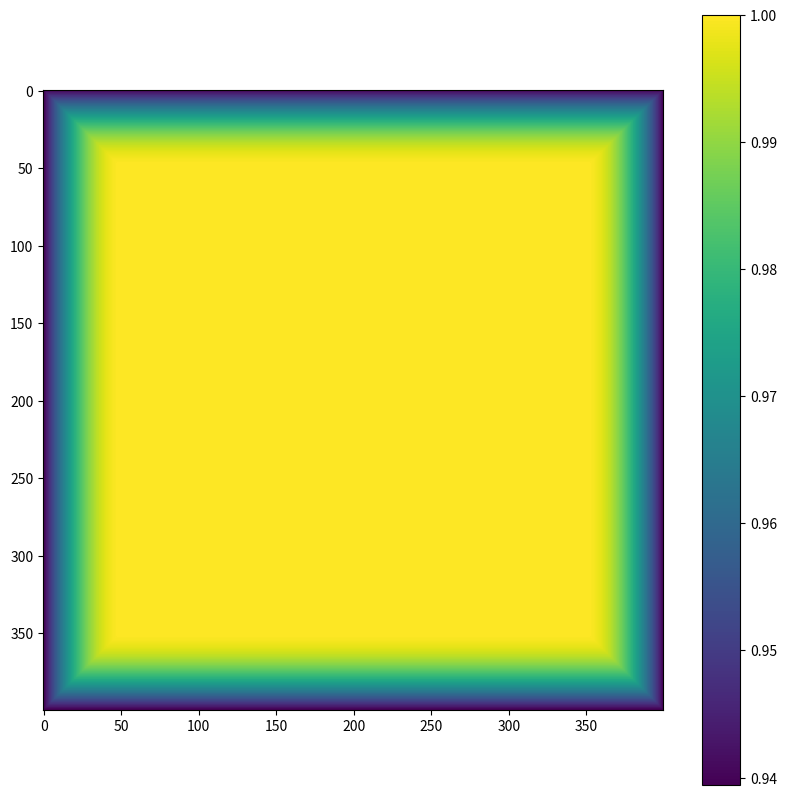

Generate this figure with matplotlib:
import sys
import numpy as np
import matplotlib.pyplot as plt

from mpl_toolkits import mplot3d

nx = 300
ny = 300
nz = 300
abcLayer = 50
parameter = 0.005

nxx = nx + 2*abcLayer
nyy = ny + 2*abcLayer
nzz = nz + 2*abcLayer

dampXZ = np.ones((nzz,nxx))
dampYZ = np.ones((nzz,nyy))
dampXY = np.ones((nyy,nxx))

damp3D = np.ones((nzz,nxx,nyy))

factor = np.zeros(abcLayer)

for k in range(abcLayer):   
    factor[k] = np.exp(-pow(parameter*(abcLayer-k),2))

# Left - Right damping
for i in range(abcLayer,nzz-abcLayer):
    dampXZ[i,:abcLayer] = factor
    dampXZ[i,nxx-abcLayer:nxx] = factor[::-1]
    dampYZ[i,:abcLayer] = factor
    dampYZ[i,nyy-abcLayer:nyy] = factor[::-1]

for i in range(abcLayer,nyy-abcLayer):
    dampXY[i,:abcLayer] = factor
    dampXY[i,nxx-abcLayer:nxx] = factor[::-1]

# Up - Bottom damping
for j in range(abcLayer,nxx-abcLayer):
    dampXZ[:abcLayer,j] = factor
    dampXZ[nzz-abcLayer:nzz,j] = factor[::-1]
    
    dampXY[:abcLayer,j] = factor
    dampXY[nyy-abcLayer:nyy,j] = factor[::-1]

for k in range(abcLayer,nyy-abcLayer):    
    dampYZ[:abcLayer,k] = factor
    dampYZ[nzz-abcLayer:nzz,k] = factor[::-1]

for i in range(abcLayer):
    # Up left corner
    dampXZ[i:abcLayer,i] = factor[i]
    dampYZ[i:abcLayer,i] = factor[i]
    dampXY[i:abcLayer,i] = factor[i]
    dampXZ[i,i:abcLayer] = factor[i]    
    dampYZ[i,i:abcLayer] = factor[i]
    dampXY[i,i:abcLayer] = factor[i]
    
    # Up right corner
    dampXZ[i:abcLayer,nxx-i-1] = factor[i]
    dampYZ[i:abcLayer,nyy-i-1] = factor[i]
    dampXY[i:abcLayer,nxx-i-1] = factor[i]
    dampXZ[i,nxx-abcLayer:nxx-i-1] = factor[i]
    dampYZ[i,nyy-abcLayer:nyy-i-1] = factor[i]
    dampXY[i,nxx-abcLayer:nxx-i-1] = factor[i]

    # Bottom left
    dampXZ[nzz-i-1,i:abcLayer] = factor[i]    
    dampYZ[nzz-i-1,i:abcLayer] = factor[i]
    dampXY[nyy-i-1,i:abcLayer] = factor[i]
    dampXZ[nzz-abcLayer-1:nzz-i-1,i] = factor[i]
    dampYZ[nzz-abcLayer-1:nzz-i-1,i] = factor[i]
    dampXY[nyy-abcLayer-1:nyy-i-1,i] = factor[i]
    

    # Bottom right
    dampXZ[nzz-abcLayer-1:nzz-i,nxx-i-1] = factor[i]
    dampXZ[nzz-i-1,nxx-abcLayer-1:nxx-i] = factor[i]   
    dampYZ[nzz-abcLayer-1:nzz-i,nyy-i-1] = factor[i]
    dampYZ[nzz-i-1,nyy-abcLayer-1:nyy-i] = factor[i]
    dampXY[nyy-abcLayer-1:nyy-i,nxx-i-1] = factor[i]
    dampXY[nyy-i-1,nyy-abcLayer-1:nxx-i] = factor[i]

    # 3D corners
    damp3D[i:abcLayer,i:abcLayer,i] = factor[i]
    damp3D[i:abcLayer,i,i:abcLayer] = factor[i]
    damp3D[i,i:abcLayer,i:abcLayer] = factor[i]
    damp3D[i:abcLayer,i:abcLayer,nyy-i-1] = factor[i]
    damp3D[i:abcLayer,nxx-i-1,i:abcLayer] = factor[i]
    damp3D[nzz-i-1,i:abcLayer,i:abcLayer] = factor[i]
    damp3D[i:abcLayer,nxx-abcLayer-1:nxx-i,i] = factor[i]
    damp3D[nzz-abcLayer-1:nzz-i,i:abcLayer,i] = factor[i]
    damp3D[i:abcLayer,i,nyy-abcLayer-1:nyy-i] = factor[i]
    damp3D[nzz-abcLayer-1:nzz-i,i,i:abcLayer] = factor[i]
    damp3D[i,i:abcLayer,nyy-abcLayer-1:nyy-i] = factor[i]
    damp3D[i,nxx-abcLayer-1:nxx-i,i:abcLayer] = factor[i]
    damp3D[i:abcLayer,nxx-abcLayer-1:nxx-i,nyy-i-1] = factor[i]
    damp3D[nzz-abcLayer-1:nzz-i,i:abcLayer,nyy-i-1] = factor[i]    
    damp3D[i:abcLayer,nxx-i-1,nyy-abcLayer-1:nyy-i] = factor[i]
    damp3D[nzz-abcLayer-1:nzz-i,nxx-i-1,i:abcLayer] = factor[i]
    damp3D[nzz-i-1,i:abcLayer,nyy-abcLayer-1:nyy-i] = factor[i]
    damp3D[nzz-i-1,nxx-abcLayer-1:nxx-i,i:abcLayer] = factor[i]
    damp3D[nzz-abcLayer-1:nzz-i,nxx-abcLayer-1:nxx-i,i] = factor[i]
    damp3D[nzz-abcLayer-1:nzz-i,i,nyy-abcLayer-1:nyy-i] = factor[i]
    damp3D[i,nxx-abcLayer-1:nxx-i,nyy-abcLayer-1:nyy-i] = factor[i]
    damp3D[nzz-abcLayer-1:nzz-i,nxx-abcLayer-1:nxx-i,nyy-i-1] = factor[i]
    damp3D[nzz-abcLayer-1:nzz-i,nxx-i-1,nyy-abcLayer-1:nyy-i] = factor[i]
    damp3D[nzz-i-1,nxx-abcLayer-1:nxx-i,nyy-abcLayer-1:nyy-i] = factor[i]

# Prisms XZ
for i in range(abcLayer,nyy-abcLayer):
    damp3D[:,:,i] = dampXZ

# Prisms YZ
for i in range(abcLayer,nxx-abcLayer):
    damp3D[:,i,:] = dampYZ

# Prisms XY
for i in range(abcLayer,nzz-abcLayer):
    damp3D[i,:,:] = dampXY.T

plt.figure(1,figsize=(10,10))
plt.imshow(damp3D[310,:,:])
plt.colorbar()
plt.show()

damp3D.astype("float32",order="C").tofile("testeBorda3D.bin")